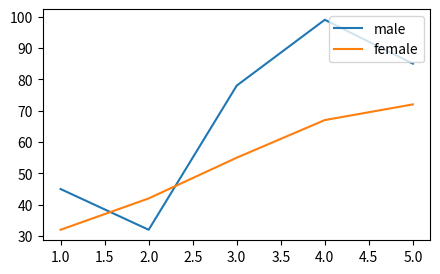

Source code (Python):
import matplotlib.pyplot as plt
x=[1,2,3,4,5]
y=[45,32,78,99,85]
z=[32,42,55,67,72]
plt.figure(figsize=[5,3]) #Adjust the size of the plot
plt.plot(x,y,label="male")
plt.plot(x,z,label="female")

#TO CHANGE THE LOCATION OF THE LEGEND
#0-Bottom left bydefault
#1-Top Right
#2-Top Left
#3-Bottom Left
#4-Bottom Right
#10-Center
plt.legend(loc=1)

plt.show()